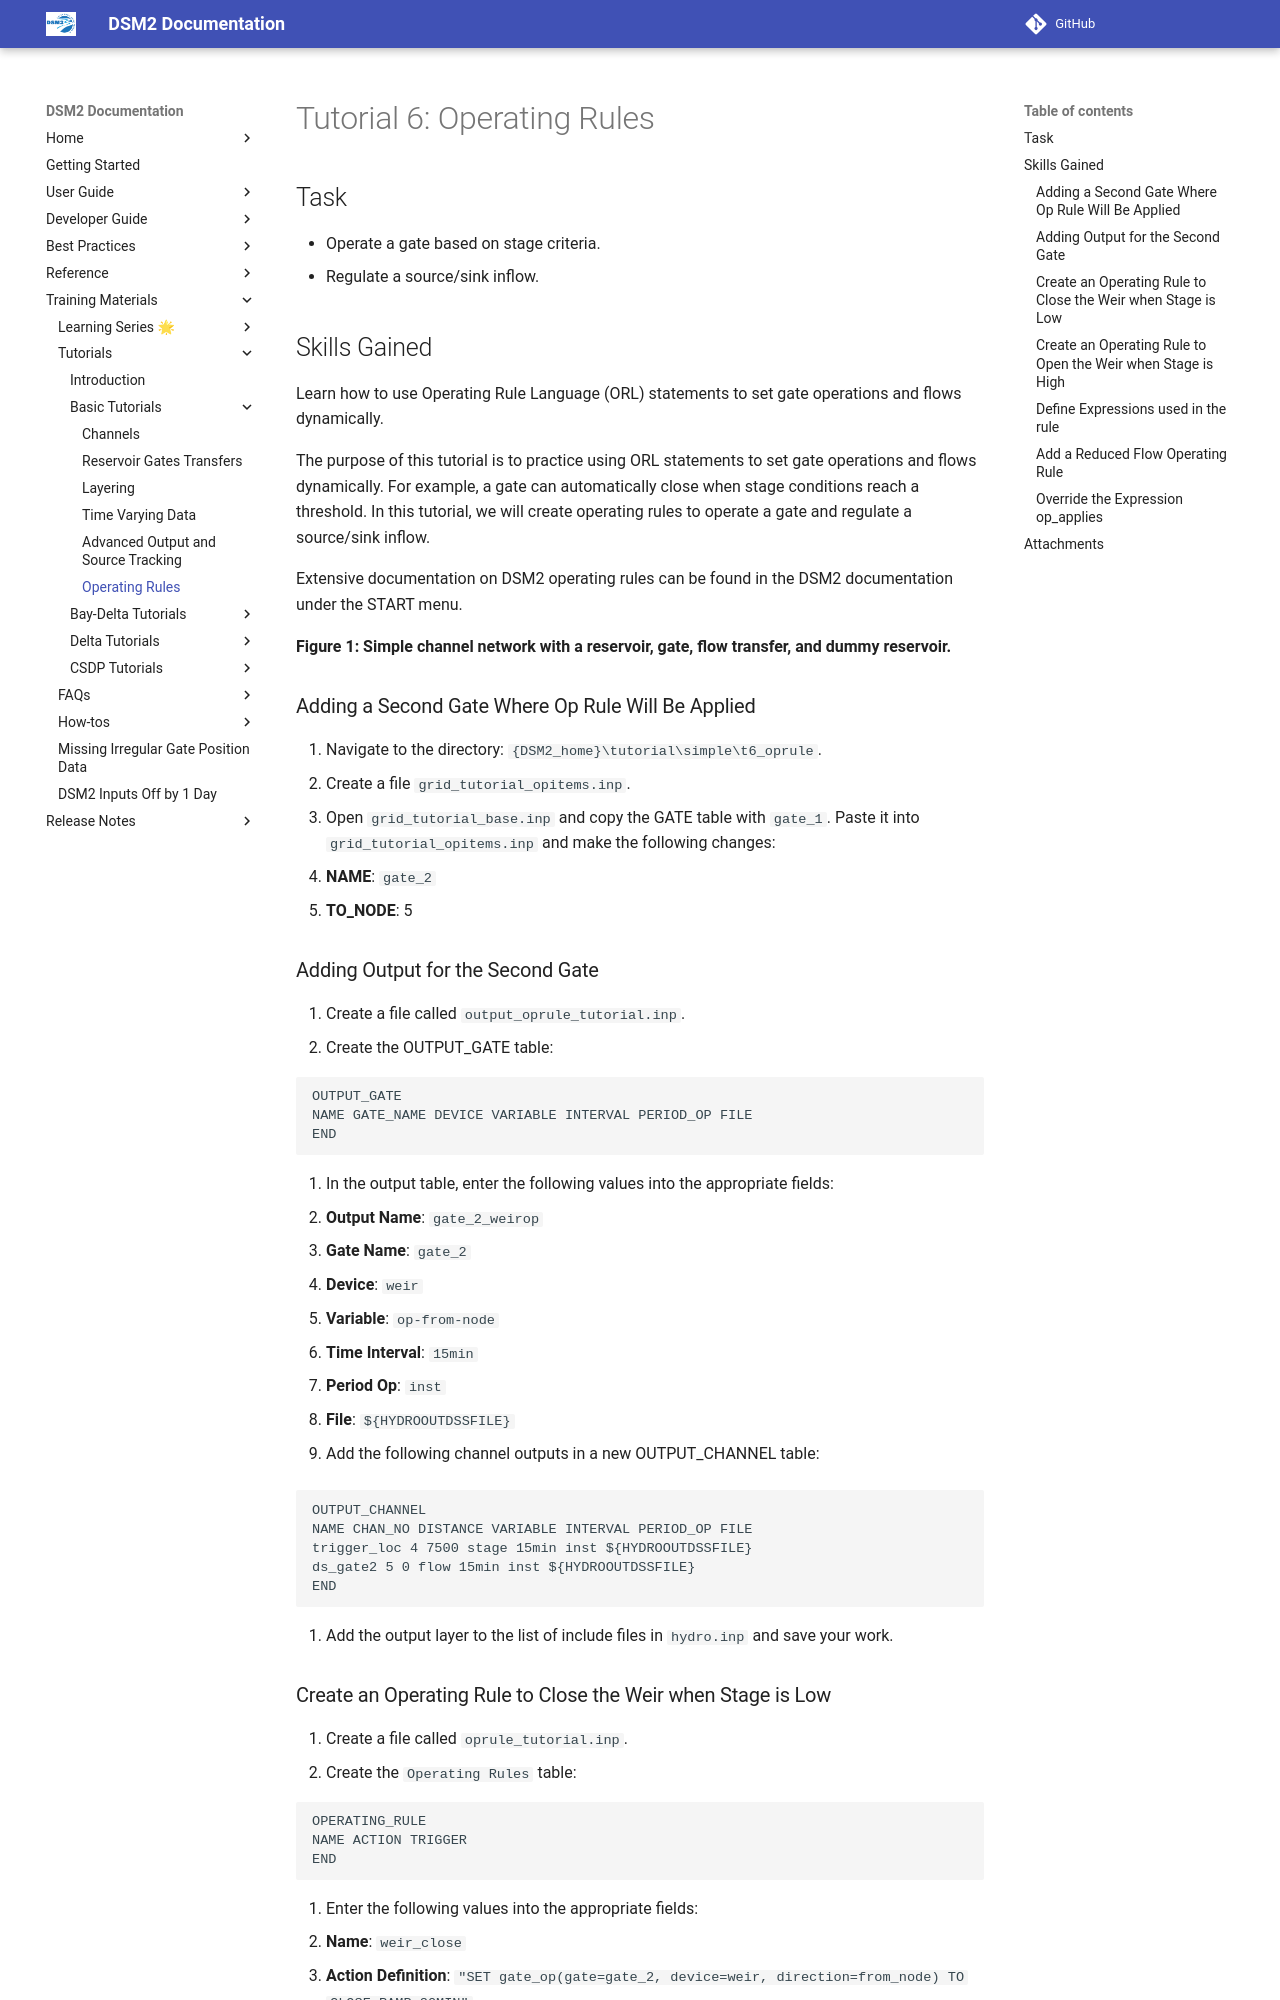

repository: CADWRDeltaModeling/dsm2 · page: tutorials/Tutorial_6_Operating_Rules/index.html · generator: mkdocs

# Tutorial 6: Operating Rules

## Task

- Operate a gate based on stage criteria.
- Regulate a source/sink inflow.

## Skills Gained

Learn how to use Operating Rule Language (ORL) statements to set gate operations and flows dynamically.

The purpose of this tutorial is to practice using ORL statements to set gate operations and flows dynamically. For example, a gate can automatically close when stage conditions reach a threshold. In this tutorial, we will create operating rules to operate a gate and regulate a source/sink inflow.

Extensive documentation on DSM2 operating rules can be found in the DSM2 documentation under the START menu.

**Figure 1:** **Simple channel network with a reservoir, gate, flow transfer, and dummy reservoir.**

### Adding a Second Gate Where Op Rule Will Be Applied

1. Navigate to the directory: `{DSM2_home}\tutorial\simple\t6_oprule`.
2. Create a file `grid_tutorial_opitems.inp`.
3. Open `grid_tutorial_base.inp` and copy the GATE table with `gate_1`. Paste it into `grid_tutorial_opitems.inp` and make the following changes:
   - **NAME**: `gate_2`
   - **TO_NODE**: 5

### Adding Output for the Second Gate

1. Create a file called `output_oprule_tutorial.inp`.
2. Create the OUTPUT_GATE table:

```text
OUTPUT_GATE
NAME GATE_NAME DEVICE VARIABLE INTERVAL PERIOD_OP FILE
END
```

3. In the output table, enter the following values into the appropriate fields:
   - **Output Name**: `gate_2_weirop`
   - **Gate Name**: `gate_2`
   - **Device**: `weir`
   - **Variable**: `op-from-node`
   - **Time Interval**: `15min`
   - **Period Op**: `inst`
   - **File**: `${HYDROOUTDSSFILE}`

4. Add the following channel outputs in a new OUTPUT_CHANNEL table:

```text
OUTPUT_CHANNEL
NAME CHAN_NO DISTANCE VARIABLE INTERVAL PERIOD_OP FILE
trigger_loc 4 7500 stage 15min inst ${HYDROOUTDSSFILE}
ds_gate2 5 0 flow 15min inst ${HYDROOUTDSSFILE}
END
```

5. Add the output layer to the list of include files in `hydro.inp` and save your work.
